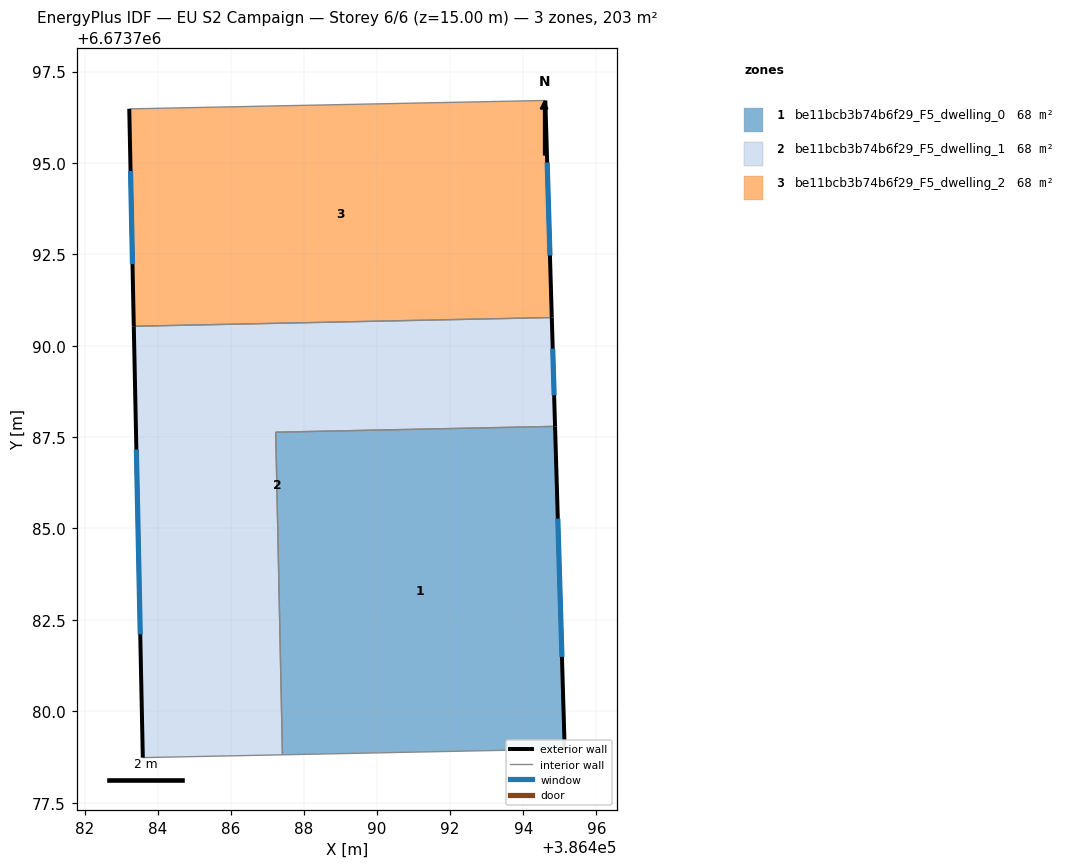
=== STOREY PLAN SPEC (per zone: floor XY polygon, exterior-wall plan segments, windows/doors) ===
zone 1: be11bcb3b74b6f29_F5_dwelling_0  (67.8 m²)
  floor: (386494.87, 6673787.79) (386495.13, 6673778.97) (386487.41, 6673778.81) (386487.23, 6673787.63)
  exterior wall: (386495.13, 6673778.97) – (386494.87, 6673787.79)  [8.8 m]
    window: (386495.06, 6673781.49) – (386494.94, 6673785.27)  [4.9 m²]
  interior walls: 3
zone 2: be11bcb3b74b6f29_F5_dwelling_1  (67.8 m²)
  floor: (386494.78, 6673790.77) (386494.87, 6673787.79) (386487.23, 6673787.63) (386487.41, 6673778.81) (386483.59, 6673778.73) (386483.34, 6673790.53)
  exterior wall: (386483.34, 6673790.53) – (386483.59, 6673778.73)  [11.8 m]
    window: (386483.42, 6673787.16) – (386483.52, 6673782.10)  [6.5 m²]
  exterior wall: (386494.87, 6673787.79) – (386494.78, 6673790.77)  [3.0 m]
    window: (386494.84, 6673788.64) – (386494.81, 6673789.92)  [1.6 m²]
  interior walls: 4
zone 3: be11bcb3b74b6f29_F5_dwelling_2  (67.8 m²)
  floor: (386494.60, 6673796.71) (386494.78, 6673790.77) (386483.34, 6673790.53) (386483.22, 6673796.48)
  exterior wall: (386483.22, 6673796.48) – (386483.34, 6673790.53)  [5.9 m]
    window: (386483.26, 6673794.78) – (386483.31, 6673792.23)  [3.3 m²]
  exterior wall: (386494.78, 6673790.77) – (386494.60, 6673796.71)  [5.9 m]
    window: (386494.73, 6673792.47) – (386494.65, 6673795.01)  [3.3 m²]
  interior walls: 2

=== DERIVED (storey summary) ===
Building: EU S2 Campaign
Storey: 6 of 6  (floor level z = 15.00 m)
Storey gross floor area: 203.5 m²
Zones on this storey: 3
  - be11bcb3b74b6f29_F5_dwelling_0: floor 67.8 m²; exterior wall 8.8 m (26.5 m²); 1 window(s) 4.9 m²; WWR 18.4%
  - be11bcb3b74b6f29_F5_dwelling_1: floor 67.8 m²; exterior wall 14.8 m (44.3 m²); 2 window(s) 8.1 m²; WWR 18.4%
  - be11bcb3b74b6f29_F5_dwelling_2: floor 67.8 m²; exterior wall 11.9 m (35.7 m²); 2 window(s) 6.6 m²; WWR 18.4%
Zone adjacency (shared interzone walls):
  - be11bcb3b74b6f29_F5_dwelling_0 ↔ be11bcb3b74b6f29_F5_dwelling_1
  - be11bcb3b74b6f29_F5_dwelling_1 ↔ be11bcb3b74b6f29_F5_dwelling_2